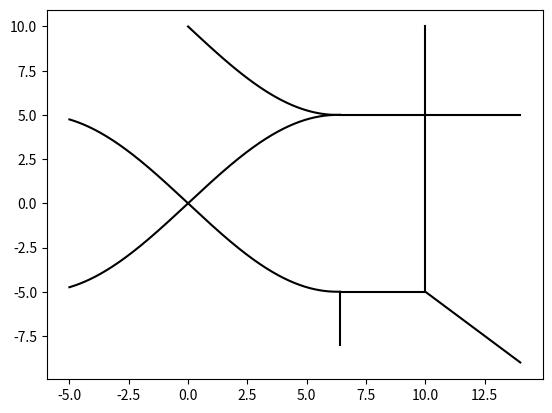

Write Python code to recreate this figure.
import numpy as np
import matplotlib.pyplot as plt

width = 2

# last updated on: 2023/03/15
# not in use anymore

'''
USAGE:
python script for generating environment
'''

def get_straight(x0, y0, x1, y1, theta, steps=100):
    x = np.linspace(x0, x1, steps)
    y = np.linspace(y0, y1, steps)

    # horizontal road
    if theta == 0:
        y_boundary_1 = [a-(width/2) for a in y]
        y_boundary_2 = [a+(width/2) for a in y]
        return x, y, y_boundary_1, y_boundary_2
    # vertical road
    else:
        x_boundary_1 = [a-(width/2) for a in x]
        x_boundary_2 = [a+(width/2) for a in x]
        return x, y, x_boundary_1, x_boundary_2

def get_spline(x0, x1, y0, y1, theta0, theta1, steps=100): 
    # change the format of input to the function to point
	t = np.linspace(0, 1, steps) 

	dx0 = np.cos(theta0) 
	dy0 = np.sin(theta0)
	dx1 = np.cos(theta1) 
	dy1 = np.sin(theta1)

	t0 = 0
	t1 = 1

	Ax = np.asarray([[1, t0,   t0**2,   t0**3],  # x  @ 0
					[0, 1,  2*t0,    3*t0**2],  # x' @ 0
					[1, t1,   t1**2,   t1**3],  # x  @ 1
					[0, 1,  2*t1,    3*t1**2]]) # x' @ 1

	X = np.asarray([x0, dx0, x1, dx1]).transpose()
	bx = np.linalg.solve(Ax, X)

	Ay = np.asarray([[1, t0,   t0**2,   t0**3],  # x  @ 0
					[0, 1,  2*t0,    3*t0**2],  # x' @ 0
					[1, t1,   t1**2,   t1**3],  # x  @ 1
					[0, 1,  2*t1,    3*t1**2]]) # x' @ 1
	Y = np.asarray([y0, dy0, y1, dy1]).transpose()
	by = np.linalg.solve(Ay, Y)

	x = np.dot(np.vstack([np.ones_like(t), t, t**2, t**3]).transpose(),bx)
	y = np.dot(np.vstack([np.ones_like(t), t, t**2, t**3]).transpose(),by)

	return x, y

def register_lane(x, y,count):
    # register all lanes and store them to a dictonary
    lane_center = [x, y]
    id = count
    return lane_center, id

def register_vehicles():
    # register all the vehicles which are in vicinity to ego vehicle or intersection
    # maintain 2 different scenarios of ego vehicle and intersection
    pass

if __name__ == '__main__':
    x1, y1, bound1_1, bound1_2 = get_straight(-5,0,5,0,0)            # horizontal road 
    x2, y2, bound2_1, bound2_2 = get_straight(6,1,6,11,np.pi/2)      # vertical road
    x3, y3, bound3_1, bound3_2 = get_straight(7,0,17,0,0)           # horizontal road
    x4, y4, bound4_1, bound4_2 = get_straight(6,-1,6,-11,-np.pi/2)    # vertical road

    # lanes
    count = 0
    lane_center1, id1 = register_lane(x1, y1, count)
    lane_center2, id2 = register_lane(x2, y2, count+1)
    lane_center3, id3 = register_lane(x3, y3, count+2)
    lane_center4, id4 = register_lane(x4, y4, count+4)

    # center lanes
    # sinusoidal curves
    x_sin = np.linspace(-5,6.4,500)
    y_sin = 5*np.sin(x_sin/4)
    y_sin_ = -5*np.sin(x_sin/4)

    #plotting
    plt.plot(x_sin, y_sin, 'k')
    plt.plot(x_sin, y_sin_, 'k')

    x_sin_2 = np.linspace(0,6.4,100)
    y_sin_2 = -5*np.sin(x_sin_2/4)+10
    plt.plot(x_sin_2, y_sin_2, 'k')
    
    # straight path
    x_str_1 = np.linspace(6.4, 10, 100)
    y_str_1 = np.linspace(5, 5, 100)
    plt.plot(x_str_1, y_str_1, 'k')

    x_str_2 = np.linspace(6.4, 10, 100)
    y_str_2 = np.linspace(-5, -5, 100)
    plt.plot(x_str_2, y_str_2, 'k')

    x_str_3 = np.linspace(10, 10, 100)
    y_str_3 = np.linspace(-5, 5, 100)
    plt.plot(x_str_3, y_str_3, 'k')

    x_str_4 = np.linspace(6.4, 6.4, 100)
    y_str_4 = np.linspace(-8, -5, 100)
    plt.plot(x_str_4, y_str_4, 'k')

    x_str_5 = np.linspace(10, 10, 100)
    y_str_5 = np.linspace(5, 10, 100)
    plt.plot(x_str_5, y_str_5, 'k')

    x_str_6 = np.linspace(10, 14, 100)
    y_str_6 = np.linspace(5, 5, 100)
    plt.plot(x_str_6, y_str_6, 'k')

    x_str_7 = np.linspace(10, 14, 100)
    y_str_7 = -x_str_7+5
    plt.plot(x_str_7, y_str_7, 'k')

    plt.savefig('img.svg',dpi=350)

    plt.show()